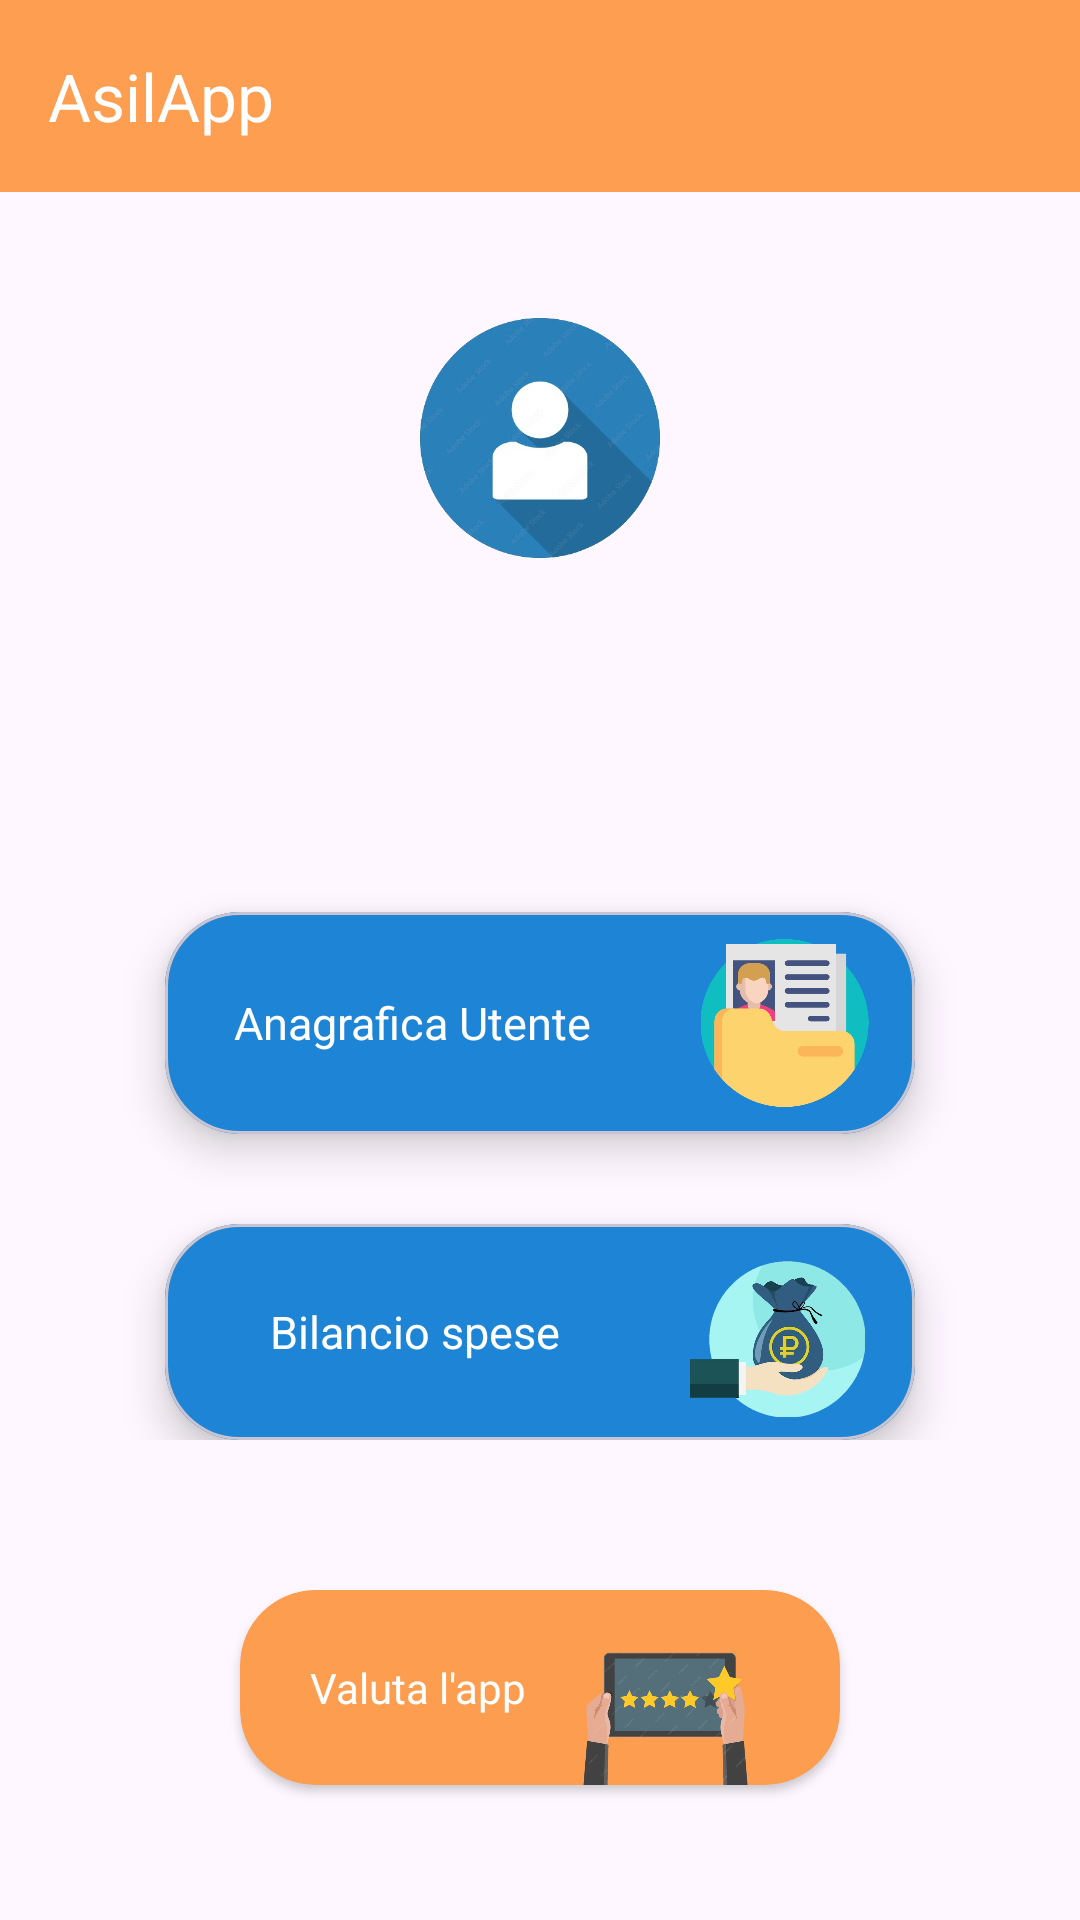

This screen was rendered from an Android layout file. Write that file and the resources it references.
<!-- AndroidManifest.xml: application theme Theme.AsilApp -->
<!-- res/layout/activity_profilo.xml -->
<RelativeLayout
        xmlns:android="http://schemas.android.com/apk/res/android"
        xmlns:app="http://schemas.android.com/apk/res-auto"
        xmlns:tools="http://schemas.android.com/tools"
        android:layout_width="match_parent"
        android:layout_height="wrap_content"
        android:maxHeight="400dp"
        tools:context=".ProfiloActivity">

        <com.google.android.material.appbar.MaterialToolbar
            android:id="@+id/toolbar"
            android:layout_width="match_parent"
            android:layout_height="wrap_content"
            android:layout_alignParentStart="true"
            android:layout_alignParentTop="true"
            android:background="#fe9e50"
            app:title="AsilApp"
            app:titleTextColor="#FFFFFF"/>

        <ImageView
            android:id="@+id/profil"
            android:layout_width="100dp"
            android:layout_height="100dp"
            android:layout_marginTop="32dp"
            android:layout_below="@id/toolbar"
            android:layout_centerHorizontal="true"
            app:srcCompat="@drawable/profilllle_removebg_preview" />

        <TextView
            android:id="@+id/textnomeUtente"
            android:layout_width="wrap_content"
            android:layout_height="wrap_content"
            android:layout_marginTop="10dp"
            android:layout_centerHorizontal="true"
            android:layout_below="@id/profil"
            android:textStyle="bold"
            android:textSize="18sp" />

        <LinearLayout
            android:id="@+id/l"
            android:layout_width="match_parent"
            android:layout_height="wrap_content"
            android:layout_marginTop="78dp"
            android:layout_below="@id/profil"
            android:gravity="center_horizontal"
            android:orientation="vertical">


            <com.google.android.material.card.MaterialCardView
                android:id="@+id/cardAnagraficaUser"
                android:layout_width="250dp"
                android:layout_height="wrap_content"
                android:layout_marginStart="0dp"
                android:layout_marginTop="30dp"
                android:padding="0dp"
                android:layout_gravity="center"
                app:cardCornerRadius="25dp"
                app:cardElevation="8dp">


                <LinearLayout
                    android:layout_width="match_parent"
                    android:layout_height="match_parent"
                    android:background="#1E84D5"
                    android:orientation="horizontal"
                    android:layout_gravity="center"
                    android:padding="1dp">


                    <TextView
                        android:layout_width="163dp"
                        android:layout_height="wrap_content"
                        android:layout_gravity="center"
                        android:textSize="15sp"
                        android:text="@string/anagrafica_utente"
                        android:textAlignment="center"
                        android:textColor="#FFFFFF" />

                    <ImageView
                        android:id="@+id/btnSchedaUser"
                        android:layout_width="72dp"
                        android:layout_height="72dp"
                        android:layout_weight="1"
                        android:padding="8dp"

                        android:layout_gravity="center"
                        android:scaleType="fitCenter"
                        android:src="@drawable/ana" />
                </LinearLayout>
            </com.google.android.material.card.MaterialCardView>



            <com.google.android.material.card.MaterialCardView
                android:id="@+id/cardBilancioSpese"
                android:layout_width="250dp"
                android:layout_height="wrap_content"
                android:layout_marginStart="0dp"
                android:layout_marginTop="30dp"
              android:layout_gravity="center"
                app:cardCornerRadius="25dp"
                app:cardElevation="8dp">

                <LinearLayout android:layout_width="match_parent"
                    android:layout_height="match_parent"
                    android:background="#1E84D5"
                    android:orientation="horizontal"
                    android:padding="1dp">

                    <TextView
                        android:layout_width="165dp"
                        android:layout_height="wrap_content"
                        android:layout_gravity="center"

                        android:text="@string/bilancio"
                        android:textAlignment="center"
                        android:textColor="#FFFFFF"
                        android:textSize="15sp" />

                    <ImageView
                        android:id="@+id/btnSpeseRichiedente"
                        android:layout_width="70dp"
                        android:layout_height="70dp"
                        android:layout_gravity="center_horizontal"
                        android:layout_weight="1"
                        android:paddingTop="5dp"

                        android:scaleType="fitCenter"
                        android:src="@drawable/financial_help" />
                </LinearLayout>
            </com.google.android.material.card.MaterialCardView>
        </LinearLayout>

        <androidx.cardview.widget.CardView
            android:id="@+id/Cardvalutazione"
            android:layout_width="200dp"
            android:layout_height="65dp"
            android:layout_below="@+id/l"

            android:layout_centerHorizontal="true"
            android:layout_marginTop="50dp"
            android:layout_marginBottom="379dp"
            android:backgroundTint="#FD9D50"
            android:elevation="8dp"
            app:cardCornerRadius="25dp">


            <LinearLayout
                android:layout_width="match_parent"
                android:layout_height="match_parent"
                android:orientation="horizontal">


                <TextView
                    android:id="@+id/mettiValutazione"
                    android:layout_width="wrap_content"
                    android:layout_height="wrap_content"
                    android:layout_gravity="center"
                    android:layout_marginStart="10dp"
                    android:layout_weight="1"
                    android:text="@string/valutaApp"
                    android:textAlignment="center"
                    android:textColor="@color/white"/>

                <ImageView
                    android:id="@+id/reviewBtn"
                    android:layout_width="40dp"
                    android:layout_height="match_parent"
                    android:layout_marginRight="25dp"
                    android:layout_weight="1"
                    android:paddingTop="5dp"
                    android:paddingBottom="5dp"
                    android:scaleType="centerCrop"
                    android:src="@drawable/review_app">
                </ImageView>
            </LinearLayout>
        </androidx.cardview.widget.CardView>
    </RelativeLayout>
<!-- resources referenced by this layout -->
<resources>
  <color name="white">#FFFFFFFF</color>
  <!-- drawable ana: png bitmap (drawable, 20286 bytes) -->
  <!-- drawable financial_help: png bitmap (drawable, 120431 bytes) -->
  <!-- drawable profilllle_removebg_preview: png bitmap (drawable, 107546 bytes) -->
  <!-- drawable review_app: png bitmap (drawable, 111057 bytes) -->
  <string name="anagrafica_utente">Anagrafica Utente</string>
  <string name="bilancio">Bilancio spese</string>
  <string name="valutaApp">Valuta l\'app</string>
  <style name="Theme.AsilApp" parent="Base.Theme.AsilApp" />
  <style name="Base.Theme.AsilApp" parent="Theme.Material3.DayNight.NoActionBar">
          
          <item name="colorPrimary">#FFA250</item>
  
  
      </style>
</resources>
